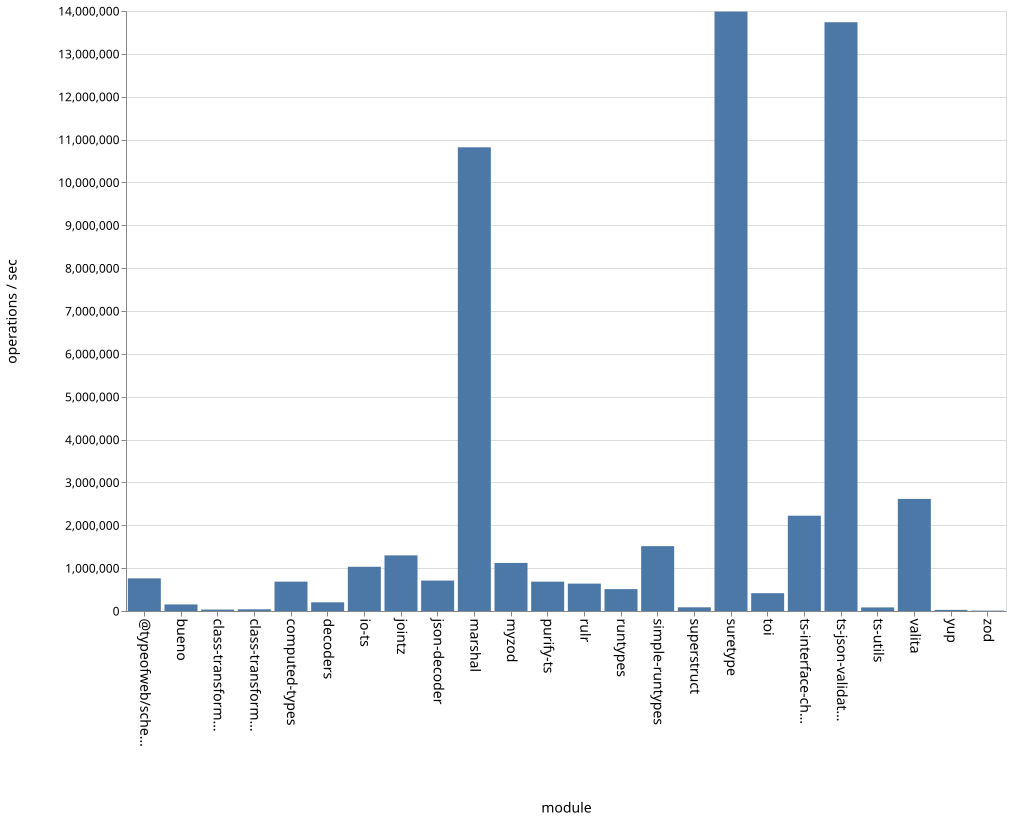

Source data for this figure (header and first rows):
name, ops
bueno, 153436
class-transformer-validator-async, 33273
class-transformer-validator-sync, 39412
computed-types, 685177
decoders, 202597
io-ts, 1032242
jointz, 1298012
json-decoder, 709561
marshal, 10819363
myzod, 1121573
purify-ts, 684691
rulr, 639181
runtypes, 510248
simple-runtypes, 1513253
superstruct, 86081
suretype, 13986447
toi, 415596
ts-interface-checker, 2223300
ts-json-validator, 13738091
ts-utils, 83481
@typeofweb/schema, 761253
valita, 2615671
yup, 26013
zod, 9156
